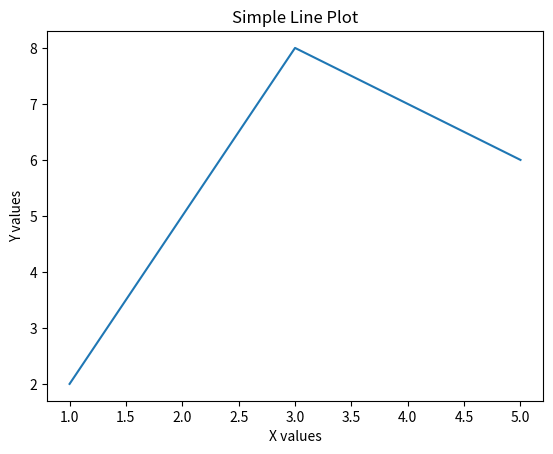

Generate this figure with matplotlib:
import matplotlib.pyplot as plt
import pandas as pd
import numpy as np

x_val = [1, 3, 5]
y_val = [2, 8, 6]

plt.plot(x_val, y_val)
plt.title("Simple Line Plot")
plt.xlabel("X values")
plt.ylabel("Y values")

# Save the plot as an image
plt.savefig("plot.png")  

# Show the plot (for local runs) this wont work for github as it is not executes line by line
plt.show()






